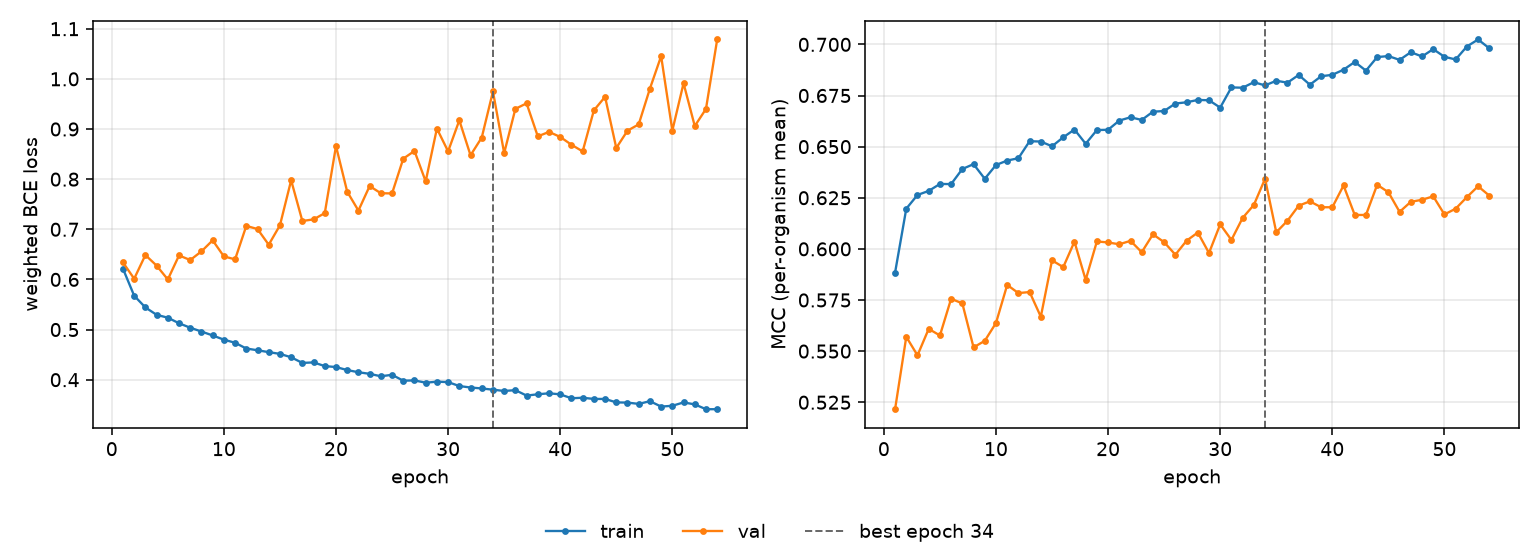

Values plotted in this chart, from the file beside it:
epoch, tr_loss, vl_loss, tr_mcc, vl_mcc, is_best
1, 0.6214, 0.6339, 0.5884, 0.5216, False
2, 0.5675, 0.6014, 0.6197, 0.557, False
3, 0.5441, 0.6486, 0.6264, 0.5479, False
4, 0.5294, 0.6275, 0.6283, 0.5609, False
5, 0.5237, 0.5999, 0.6317, 0.5577, False
6, 0.5126, 0.6478, 0.6317, 0.5756, False
7, 0.5037, 0.6387, 0.6391, 0.5733, False
8, 0.4961, 0.656, 0.6414, 0.5518, False
9, 0.4883, 0.678, 0.6343, 0.555, False
10, 0.4799, 0.646, 0.641, 0.5637, False
11, 0.4737, 0.64, 0.6432, 0.5824, False
12, 0.4622, 0.7068, 0.6443, 0.5784, False
13, 0.4588, 0.7005, 0.6527, 0.5789, False
14, 0.455, 0.6693, 0.6525, 0.5668, False
15, 0.4515, 0.7079, 0.6502, 0.5944, False
16, 0.4447, 0.7977, 0.6546, 0.5911, False
17, 0.4335, 0.7166, 0.6584, 0.6035, False
18, 0.4345, 0.7198, 0.6514, 0.5848, False
19, 0.4271, 0.7322, 0.6581, 0.6036, False
20, 0.4253, 0.866, 0.6582, 0.6031, False
21, 0.4192, 0.775, 0.6627, 0.6022, False
22, 0.4149, 0.7373, 0.6644, 0.6039, False
23, 0.4117, 0.7862, 0.6631, 0.5984, False
24, 0.4069, 0.7719, 0.6671, 0.6071, False
25, 0.4098, 0.7715, 0.6674, 0.6033, False
26, 0.398, 0.8408, 0.6711, 0.5971, False
27, 0.3986, 0.8563, 0.6717, 0.604, False
28, 0.394, 0.7955, 0.6728, 0.608, False
29, 0.3961, 0.9009, 0.6727, 0.598, False
30, 0.3952, 0.8554, 0.6691, 0.612, False
31, 0.3874, 0.9174, 0.679, 0.6044, False
32, 0.3844, 0.8476, 0.6788, 0.6151, False
33, 0.3826, 0.8829, 0.6815, 0.6215, False
34, 0.3801, 0.9748, 0.6799, 0.6343, True
35, 0.3776, 0.852, 0.6822, 0.6081, False
36, 0.3791, 0.9402, 0.6813, 0.6138, False
37, 0.3683, 0.9512, 0.685, 0.6211, False
38, 0.3709, 0.8853, 0.6803, 0.6232, False
39, 0.3729, 0.8943, 0.6844, 0.6204, False
40, 0.3708, 0.8842, 0.6851, 0.6204, False
41, 0.363, 0.8687, 0.6876, 0.631, False
42, 0.364, 0.8554, 0.6914, 0.6166, False
43, 0.3616, 0.9371, 0.6872, 0.6166, False
44, 0.3616, 0.9642, 0.6938, 0.6313, False
45, 0.3548, 0.8622, 0.6943, 0.6277, False
46, 0.3544, 0.8967, 0.6924, 0.6181, False
47, 0.3518, 0.9093, 0.6962, 0.623, False
48, 0.3572, 0.9806, 0.6941, 0.624, False
49, 0.3464, 1.045, 0.6977, 0.6257, False
50, 0.348, 0.897, 0.6939, 0.6168, False
51, 0.3547, 0.9912, 0.6926, 0.6197, False
52, 0.3508, 0.9059, 0.6989, 0.6253, False
53, 0.3412, 0.9401, 0.7024, 0.6306, False
54, 0.3412, 1.079, 0.6981, 0.626, False
